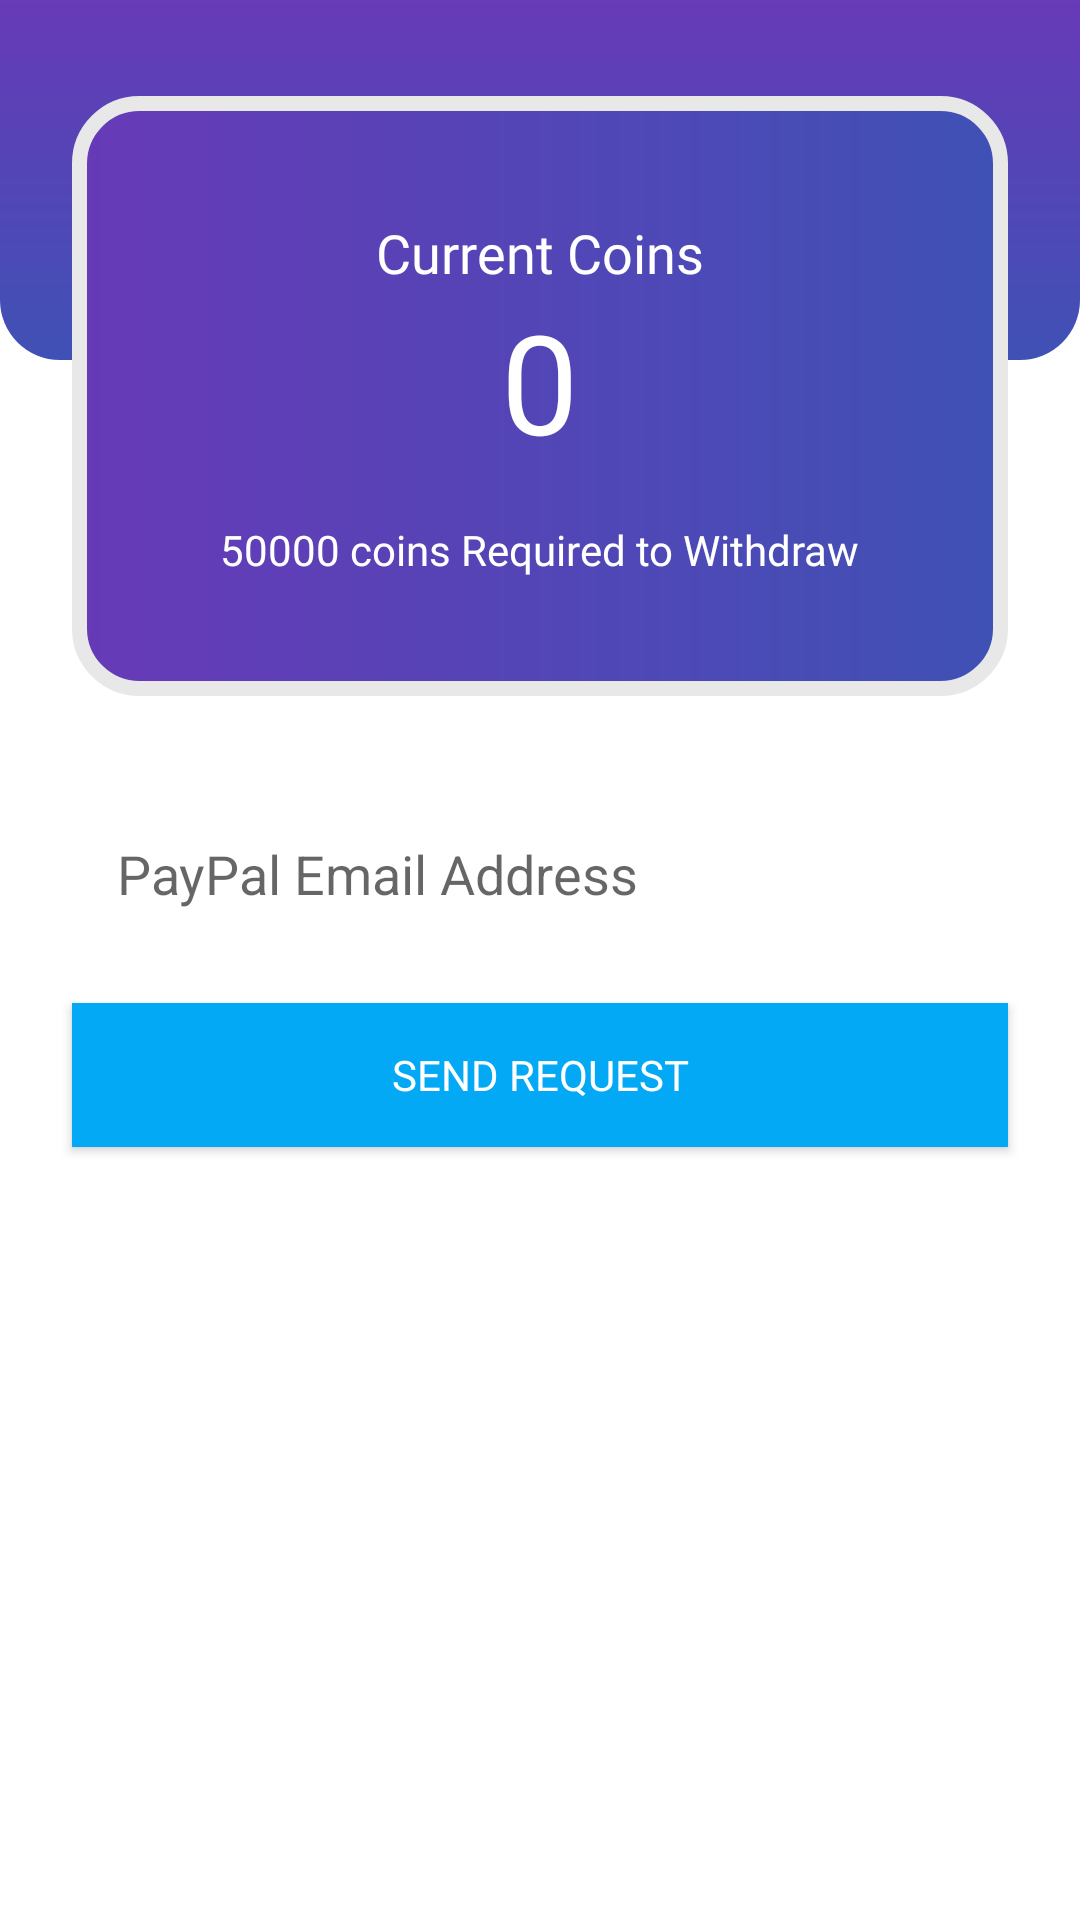

Reconstruct the res/layout file that produces this screen, plus the resources it refers to.
<!-- AndroidManifest.xml: application theme Theme.QuizRun -->
<!-- res/layout/fragment_wallet.xml -->
<?xml version="1.0" encoding="utf-8"?>
<androidx.constraintlayout.widget.ConstraintLayout xmlns:android="http://schemas.android.com/apk/res/android"
    xmlns:app="http://schemas.android.com/apk/res-auto"
    xmlns:tools="http://schemas.android.com/tools"
    android:layout_width="match_parent"
    android:layout_height="match_parent"
    tools:context=".Fragments.WalletFragment">


    <View
        android:id="@+id/view6"
        android:layout_width="wrap_content"
        android:layout_height="120dp"
        android:background="@drawable/background_bottom" />

    <View
        android:id="@+id/view5"
        android:layout_width="0dp"
        android:layout_height="200dp"
        android:layout_marginStart="24dp"
        android:layout_marginTop="32dp"
        android:layout_marginEnd="24dp"
        android:background="@drawable/rounded_box"
        app:layout_constraintEnd_toEndOf="parent"
        app:layout_constraintStart_toStartOf="parent"
        app:layout_constraintTop_toTopOf="parent" />

    <TextView
        android:id="@+id/textView14"
        android:layout_width="wrap_content"
        android:layout_height="wrap_content"
        android:layout_marginTop="40dp"
        android:fontFamily="@font/roboto_light"
        android:text="Current Coins"
        android:textColor="@color/white"
        android:textSize="18sp"
        app:layout_constraintEnd_toEndOf="@+id/view5"
        app:layout_constraintStart_toStartOf="@+id/view5"
        app:layout_constraintTop_toTopOf="@+id/view5" />

    <TextView
        android:id="@+id/currentCoins"
        android:layout_width="wrap_content"
        android:layout_height="wrap_content"
        android:fontFamily="@font/roboto_bold"
        android:text="0"
        android:textColor="@color/white"
        android:textSize="46sp"
        app:layout_constraintEnd_toEndOf="@+id/textView14"
        app:layout_constraintStart_toStartOf="@+id/textView14"
        app:layout_constraintTop_toBottomOf="@+id/textView14" />

    <TextView
        android:id="@+id/textView16"
        android:layout_width="wrap_content"
        android:layout_height="wrap_content"
        android:layout_marginTop="16dp"
        android:fontFamily="@font/roboto_light"
        android:text="50000 coins Required to Withdraw"
        android:textColor="@color/white"
        app:layout_constraintEnd_toEndOf="@+id/currentCoins"
        app:layout_constraintStart_toStartOf="@+id/currentCoins"
        app:layout_constraintTop_toBottomOf="@+id/currentCoins" />

    <EditText
        android:id="@+id/emailBox"
        android:layout_width="0dp"
        android:layout_height="wrap_content"
        android:layout_marginTop="32dp"
        android:background="@drawable/textbox"
        android:drawableLeft="@drawable/ic_paypal"
        android:drawablePadding="10dp"
        android:ems="10"
        android:hint="PayPal Email Address"
        android:inputType="textPersonName"
        android:padding="15dp"
        app:layout_constraintEnd_toEndOf="@+id/view5"
        app:layout_constraintStart_toStartOf="@+id/view5"
        app:layout_constraintTop_toBottomOf="@+id/view5" />

    <Button
        android:id="@+id/sendRequest"
        android:layout_width="0dp"
        android:layout_height="wrap_content"
        android:layout_marginTop="16dp"
        android:background="@color/colorLightBlue"
        android:backgroundTint="@color/colorLightBlue"
        app:backgroundTint="@color/colorLightBlue"
        android:fontFamily="@font/roboto_bold"
        android:text="Send Request"
        android:textColor="@color/white"
        app:layout_constraintEnd_toEndOf="@+id/emailBox"
        app:layout_constraintStart_toStartOf="@+id/emailBox"
        app:layout_constraintTop_toBottomOf="@+id/emailBox" />
</androidx.constraintlayout.widget.ConstraintLayout>
<!-- resources referenced by this layout -->
<resources>
  <color name="colorLightBlue">#03A9F4</color>
  <color name="white">#FFFFFFFF</color>
  <!-- drawable background_bottom (drawable) -->
  <?xml version="1.0" encoding="utf-8"?>
  <shape xmlns:android="http://schemas.android.com/apk/res/android">
  <gradient android:startColor="@color/colorPurple" android:endColor="@color/colorBlue"
      android:angle="270"
      />
      <corners android:bottomLeftRadius="20dp" android:bottomRightRadius="20dp" />
  
  </shape>
  <!-- drawable rounded_box (drawable) -->
  <?xml version="1.0" encoding="utf-8"?>
  <shape xmlns:android="http://schemas.android.com/apk/res/android">
  <gradient
      android:startColor="@color/colorPurple"
      android:endColor="@color/colorBlue"
      />
      <corners android:radius="20dp"/>
      <stroke android:color="@color/lightGrey" android:width="5dp"/>
  </shape>
  <style name="Theme.QuizRun" parent="Theme.MaterialComponents.DayNight.NoActionBar">
          
          <item name="colorPrimary">@color/purple_500</item>
          <item name="colorPrimaryVariant">@color/purple_700</item>
          <item name="colorOnPrimary">@color/white</item>
          
          <item name="colorSecondary">@color/teal_200</item>
          <item name="colorSecondaryVariant">@color/teal_700</item>
          <item name="colorOnSecondary">@color/black</item>
          
          <item name="android:statusBarColor" tools:targetApi="l">@color/colorPurple</item>
          
      </style>
  <color name="colorPurple">#673AB7</color>
  <color name="colorBlue">#3F51B5</color>
  <color name="lightGrey">#E8E8E8</color>
  <color name="purple_500">#FF6200EE</color>
  <color name="purple_700">#FF3700B3</color>
  <color name="teal_200">#FF03DAC5</color>
  <color name="teal_700">#FF018786</color>
  <color name="black">#FF000000</color>
</resources>
